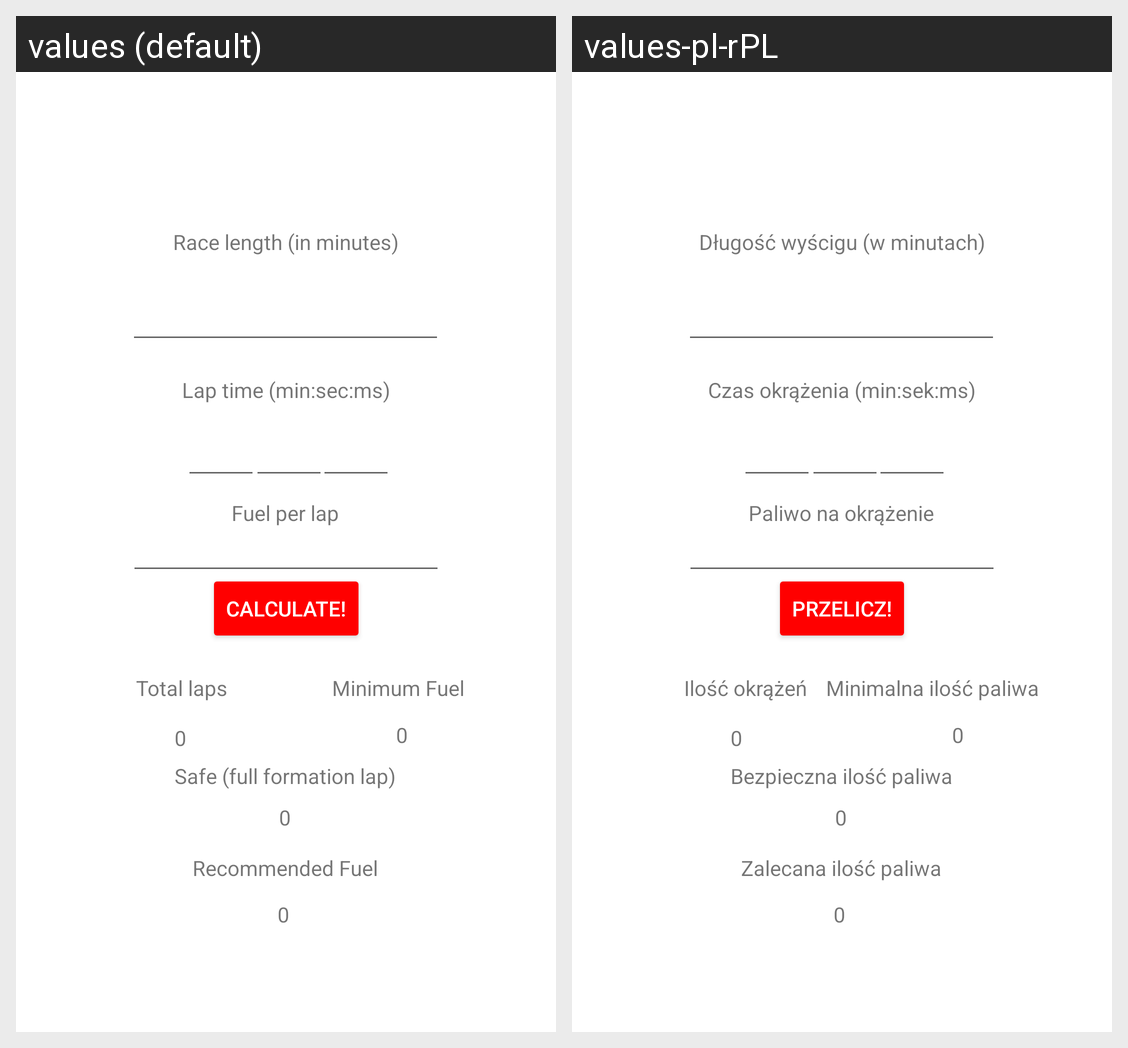

Here is an Android app screen in its default locale and in the app's own translations. Write out the translated-string differences for the strings that appear on this screen.
Android screen res/layout/activity_fuel_calc.xml rendered under 2 locales, left to right: values (default), values-pl-rPL. Device: Nexus 5 (rendered at 1080×1920; each locale shown at half size, 540×960, under a caption strip naming it); theme Theme.SimRacingHelper.
Strings drawn on this screen, with the default value and each locale's value (text and hints the layout hard-codes, and strings that could not be matched under every locale, appear in the picture but are not listed):

race_length
  values: Race length (in minutes)
  values-pl-rPL: Długość wyścigu (w minutach)

lap_time
  values: Lap time (min:sec:ms)
  values-pl-rPL: Czas okrążenia (min:sek:ms)

btn_calc
  values: Calculate!
  values-pl-rPL: Przelicz!

total_laps
  values: Total laps
  values-pl-rPL: Ilość okrążeń

fuel_per_lap
  values: Fuel per lap
  values-pl-rPL: Paliwo na okrążenie

minimum_fuel
  values: Minimum Fuel
  values-pl-rPL: Minimalna ilość paliwa

safe
  values: Safe (full formation lap)
  values-pl-rPL: Bezpieczna ilość paliwa

recommended_fuel
  values: Recommended Fuel
  values-pl-rPL: Zalecana ilość paliwa
